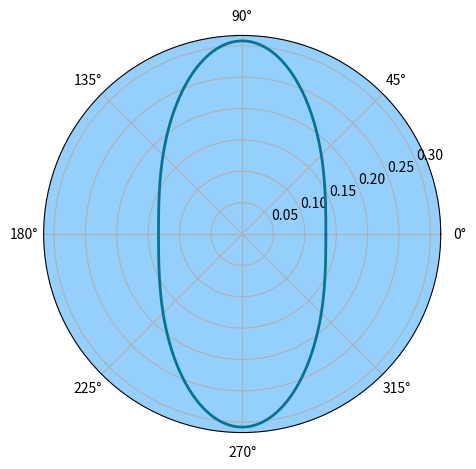

This figure's Python source:
"""
MIT License
-----------

Copyright (c) 2021 University of Malaga
Permission is hereby granted, free of charge, to any person
obtaining a copy of this software and associated documentation
files (the "Software"), to deal in the Software without
restriction, including without limitation the rights to use,
copy, modify, merge, publish, distribute, sublicense, and/or sell
copies of the Software, and to permit persons to whom the
Software is furnished to do so, subject to the following
conditions:

The above copyright notice and this permission notice shall be
included in all copies or substantial portions of the Software.

THE SOFTWARE IS PROVIDED "AS IS", WITHOUT WARRANTY OF ANY KIND,
EXPRESS OR IMPLIED, INCLUDING BUT NOT LIMITED TO THE WARRANTIES
OF MERCHANTABILITY, FITNESS FOR A PARTICULAR PURPOSE AND
NONINFRINGEMENT. IN NO EVENT SHALL THE AUTHORS OR COPYRIGHT
HOLDERS BE LIABLE FOR ANY CLAIM, DAMAGES OR OTHER LIABILITY,
WHETHER IN AN ACTION OF CONTRACT, TORT OR OTHERWISE, ARISING
FROM, OUT OF OR IN CONNECTION WITH THE SOFTWARE OR THE USE OR
OTHER DEALINGS IN THE SOFTWARE.

[redacted]
[redacted]
[redacted]
"""
# -*- coding: utf-8 -*-

import numpy as np
import matplotlib.pyplot as plt
import scipy

deg2rad = np.pi/180
rad2deg = 180/np.pi

def getInverseProjectedSpeed(steepness_deg, beta_deg):
    steepness = deg2rad*steepness_deg
    beta = deg2rad*beta_deg
    return np.sqrt(np.cos(beta)**2 / np.cos(steepness)**2 + np.sin(beta)**2)

def getSlipFactor(srA,srB,saA,saB,steepness_deg,beta_deg):
    beta = deg2rad*beta_deg
    return np.sqrt(np.cos(beta)**2 / (1 - srA*np.exp(srB*steepness_deg))**2 + \
                   np.sin(beta)**2 / np.cos(saA*np.exp(saB*steepness_deg)*deg2rad)**2)

alpha = 25.0
beta_deg_array = np.arange(0, 360, 1.0)

pISpeed = []
slipFactor = []
cost = []


for beta_deg in beta_deg_array:
    pISpeed.append(getInverseProjectedSpeed(alpha,beta_deg))
    slipFactor.append(getSlipFactor(0.07,0.10,1.32,0.16,alpha,beta_deg))

for i in range(len(slipFactor)):
    cost.append(1 / (pISpeed[i]*slipFactor[i]))

fig = plt.figure()
axes5 = plt.subplot(111, projection='polar')
axes5.set_facecolor('xkcd:light blue')
axes5.plot(beta_deg_array*deg2rad, cost, 'xkcd:sea blue', lw = 2)
fig.tight_layout()
plt.show()
        